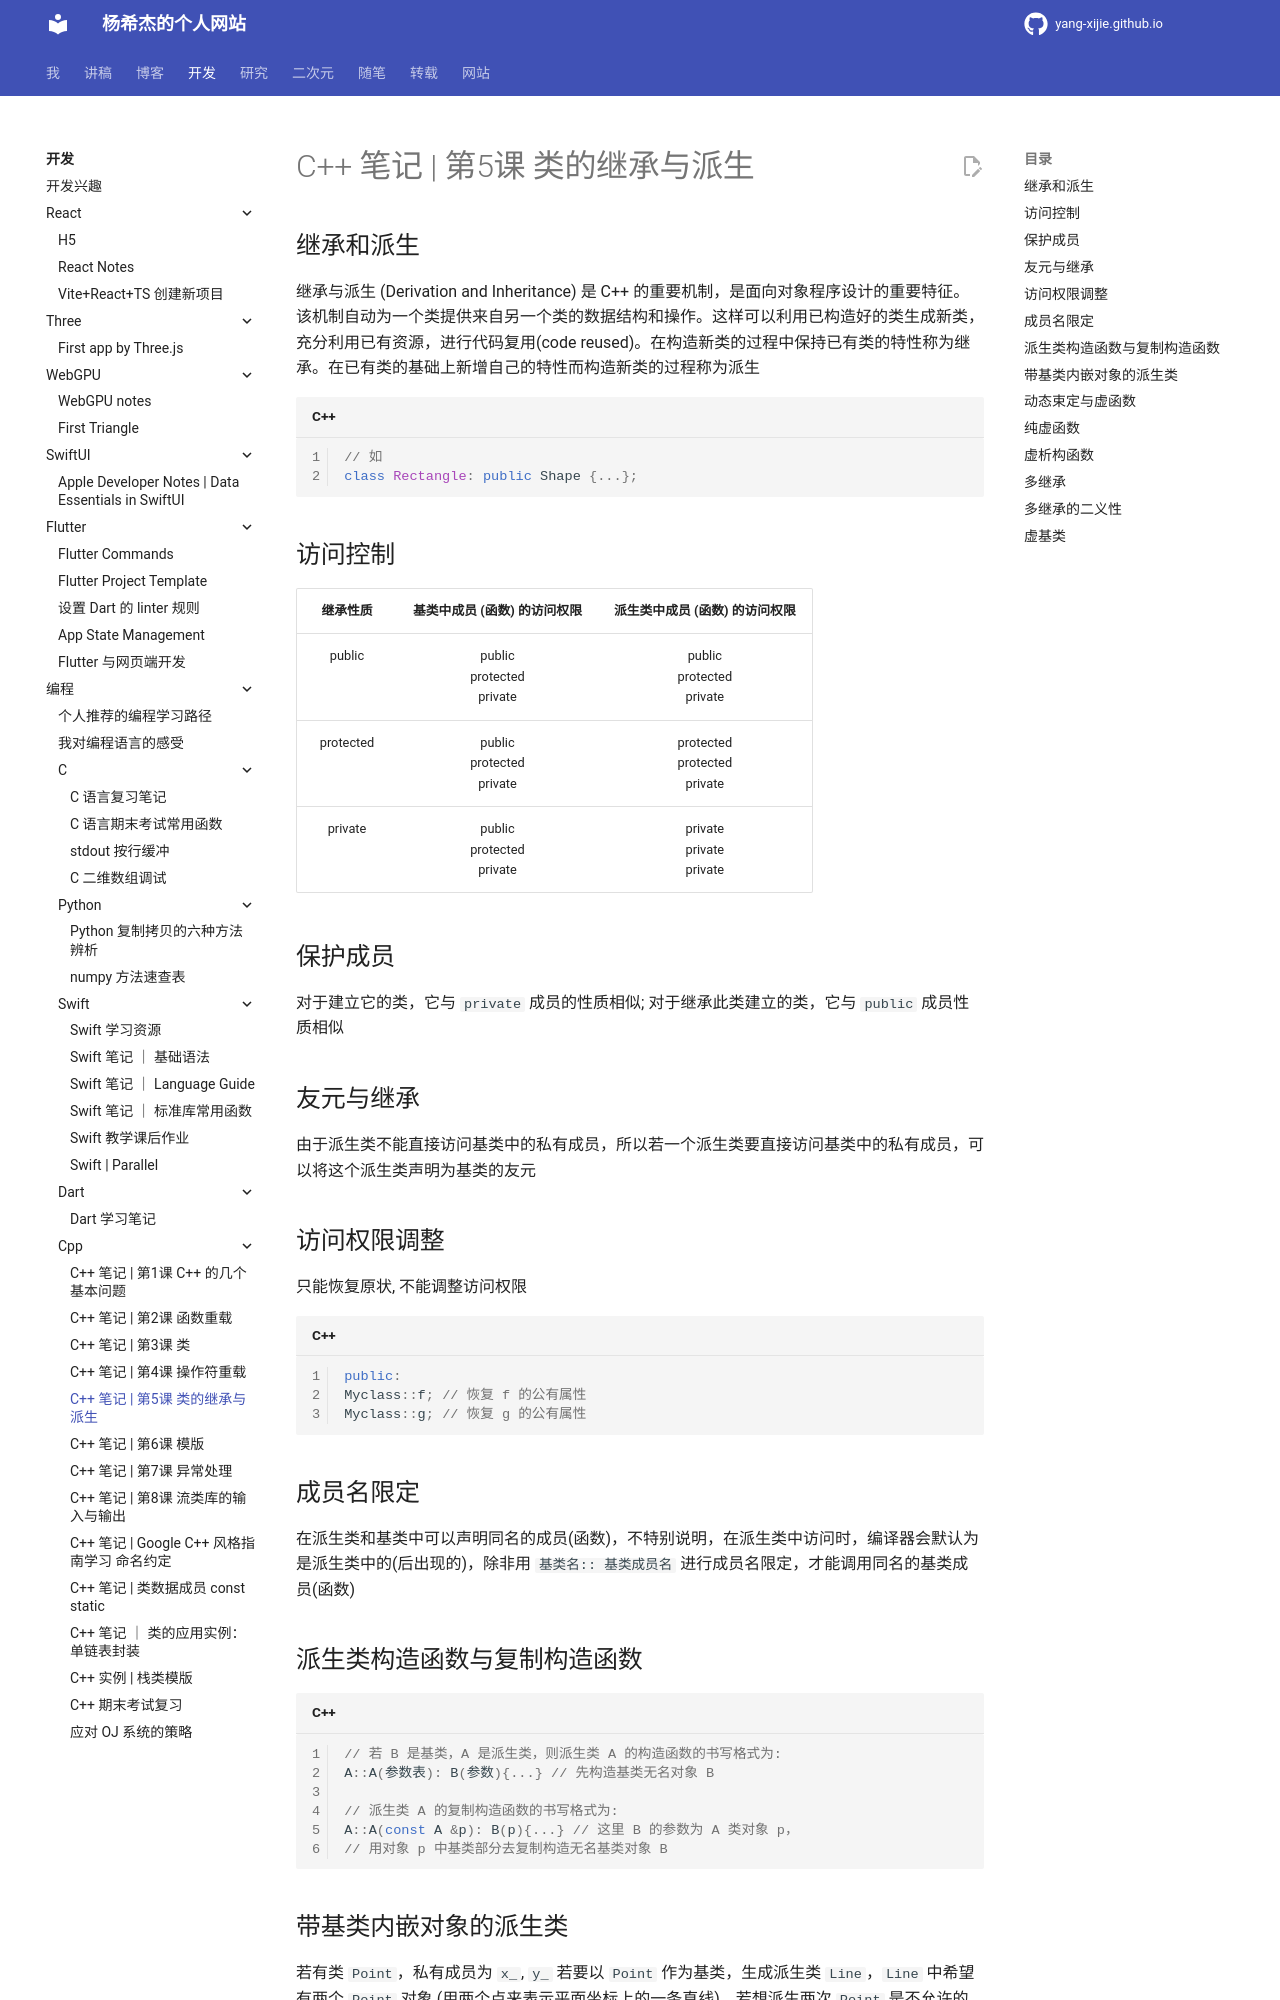

repository: Yang-Xijie/yang-xijie.github.io · page: DEV/Programming/Cpp/5/index.html · generator: mkdocs

# C++ 笔记 | 第5课 类的继承与派生

## 继承和派生

继承与派生 (Derivation and Inheritance) 是 C++ 的重要机制，是面向对象程序设计的重要特征。该机制自动为一个类提供来自另一个类的数据结构和操作。这样可以利用已构造好的类生成新类，充分利用已有资源，进行代码复用(code reused)。在构造新类的过程中保持已有类的特性称为继承。在已有类的基础上新增自己的特性而构造新类的过程称为派生

```cpp
// 如
class Rectangle: public Shape {...};
```
## 访问控制

| 继承性质 | 基类中成员 (函数) 的访问权限 | 派生类中成员 (函数) 的访问权限 |
| :-: | :-: | :-: |
| public |<div>public</div><div>protected</div><div>private</div>|  <div>public</div><div>protected</div><div>private</div>|
| protected |  <div>public</div><div>protected</div><div>private</div>| <div>protected</div><div>protected</div><div>private</div>|
| private |  <div>public</div><div>protected</div><div>private</div>| <div>private</div><div>private</div><div>private</div>|

## 保护成员

对于建立它的类，它与 `private` 成员的性质相似; 对于继承此类建立的类，它与 `public` 成员性质相似

## 友元与继承

由于派生类不能直接访问基类中的私有成员，所以若一个派生类要直接访问基类中的私有成员，可以将这个派生类声明为基类的友元 

## 访问权限调整

只能恢复原状, 不能调整访问权限

```cpp
public:
Myclass::f; // 恢复 f 的公有属性
Myclass::g; // 恢复 g 的公有属性
```

## 成员名限定

在派生类和基类中可以声明同名的成员(函数)，不特别说明，在派生类中访问时，编译器会默认为是派生类中的(后出现的)，除非用 ` 基类名:: 基类成员名 ` 进行成员名限定，才能调用同名的基类成员(函数)

## 派生类构造函数与复制构造函数

```cpp
// 若 B 是基类，A 是派生类，则派生类 A 的构造函数的书写格式为: 
A::A(参数表): B(参数){...} // 先构造基类无名对象 B

// 派生类 A 的复制构造函数的书写格式为:
A::A(const A &p): B(p){...} // 这里 B 的参数为 A 类对象 p，
// 用对象 p 中基类部分去复制构造无名基类对象 B
```
